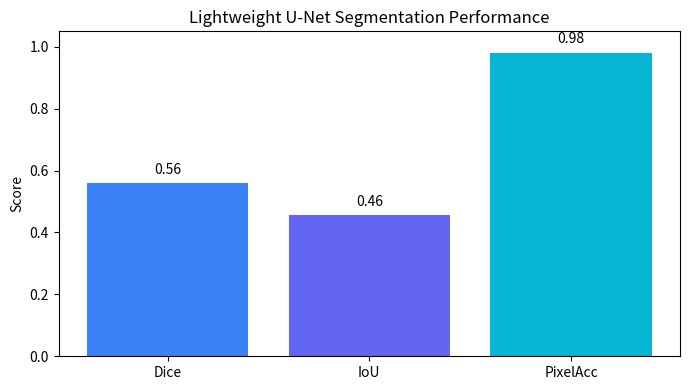

Generate this figure with matplotlib:
import matplotlib.pyplot as plt

metrics = ["Dice", "IoU", "PixelAcc"]
values = [0.5608, 0.4555, 0.9814]

colors = ["#3b82f6", "#6366f1", "#06b6d4"]  # 파란색 계열

plt.figure(figsize=(7, 4))
plt.bar(metrics, values, color=colors)

plt.ylim(0, 1.05)
plt.ylabel("Score")
plt.title("Lightweight U-Net Segmentation Performance")

for i, v in enumerate(values):
    plt.text(i, v + 0.02, f"{v:.2f}", ha="center", va="bottom")

plt.tight_layout()
plt.savefig("unet_metrics_colored.png", dpi=300)
plt.show()
